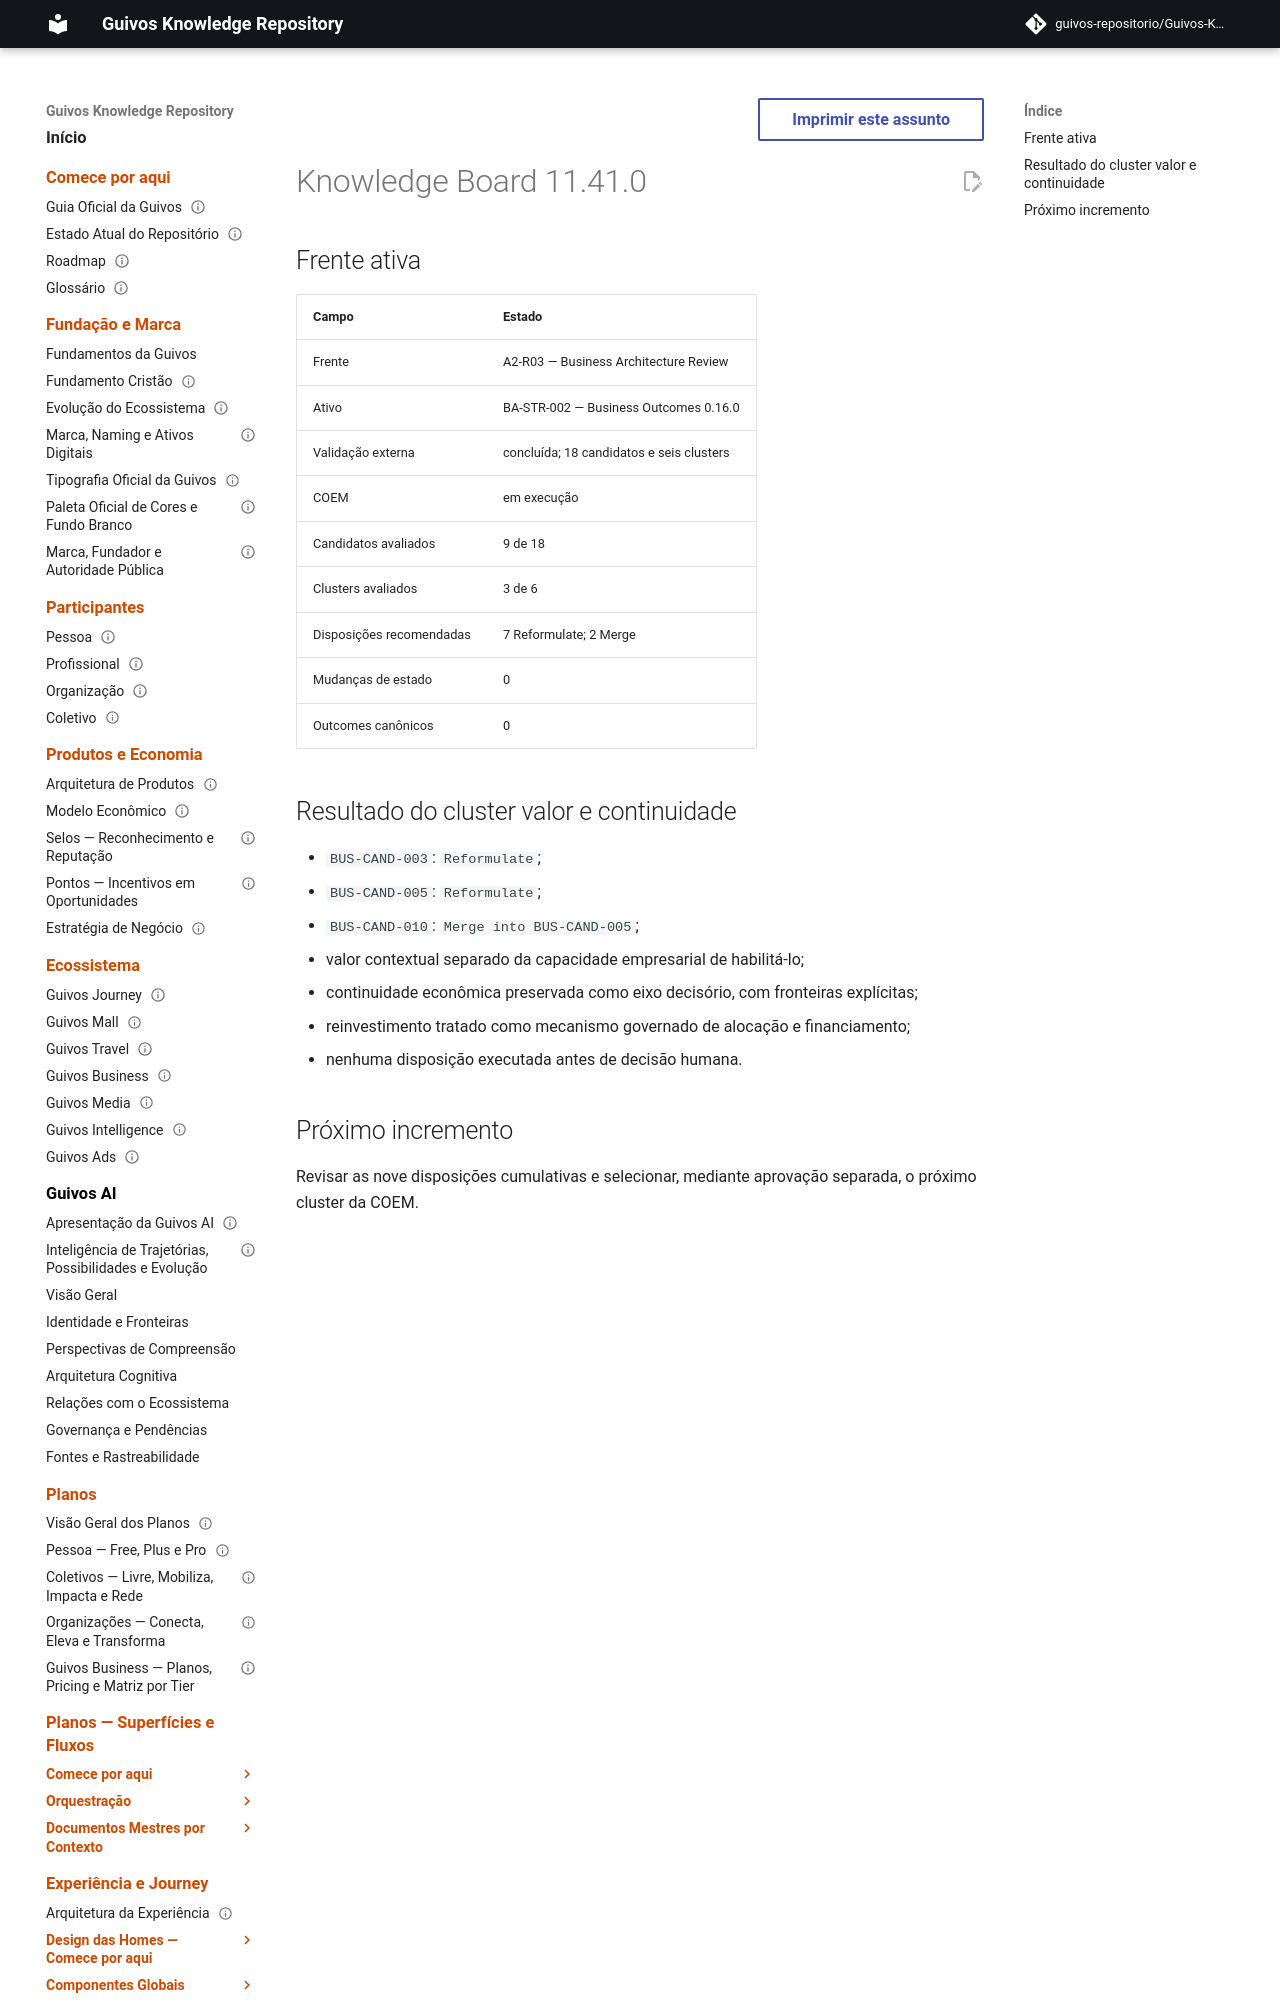

repository: guivos-repositorio/Guivos-Knowledge-Repository · page: project/knowledge-board-11.41.0/index.html · generator: mkdocs

---
id: GKR-KB-11.41.0
title: Knowledge Board 11.41.0 — Value and Continuity Cluster COEM
status: active
version: 11.41.0
owner: Guivos
last_updated: 2026-07-24
related:
  - BA-STR-002-COEM-001
  - M7.1.2
---

# Knowledge Board 11.41.0
